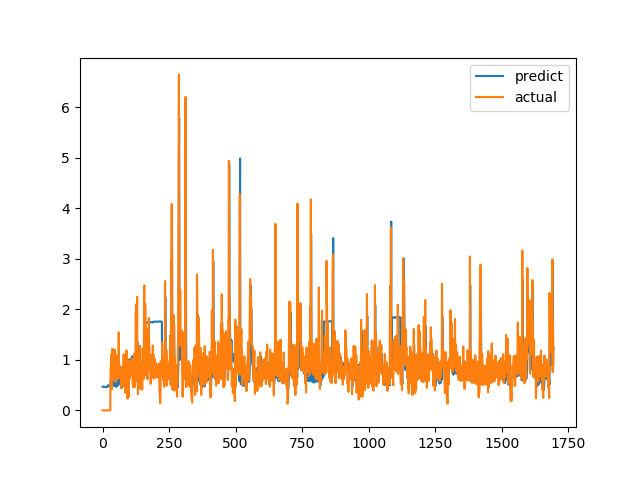

The file beside this chart, header and first rows:
predict, actual
0.4666, 0.0
0.4649, 0.0
0.4652, 0.0
0.4688, 0.0
0.4708, 0.0
0.4683, 0.0
0.4679, 0.0
0.4664, 0.0
0.4676, 0.0
0.4647, 0.0
0.4618, 0.0
0.4653, 0.0
0.4636, 0.0
0.4609, 0.0
0.4596, 0.0
0.4583, 0.0
0.4594, 0.0
0.4626, 0.0
0.4681, 0.0
0.4821, 0.0
0.4897, 0.0
0.4985, 0.0
0.4949, 0.0
0.4899, 0.0
0.4833, 0.0
0.4764, 0.0
0.4757, 0.0
0.4728, 0.0
0.4682, 0.0
0.4662, 0.0
0.5721, 0.6915
0.5605, 0.8558
0.5532, 0.7094
0.5409, 1.015
0.6094, 1.116
0.6957, 0.4183
0.5046, 1.002
0.5435, 1.219
0.7379, 1.143
0.75, 0.6528
0.56, 0.6747
0.4964, 0.601
0.4868, 0.6695
0.4862, 0.6538
0.4951, 0.7814
0.529, 1.206
0.7091, 0.8469
0.6478, 0.8286
0.578, 0.6482
0.5192, 0.5624
0.4683, 0.7183
0.4737, 1.1
0.587, 0.9542
0.5921, 0.729
0.5179, 0.6694
0.4789, 0.8631
0.5172, 0.6465
0.5024, 0.8223
0.511, 0.9236
0.571, 0.8301
... 1,636 more rows
